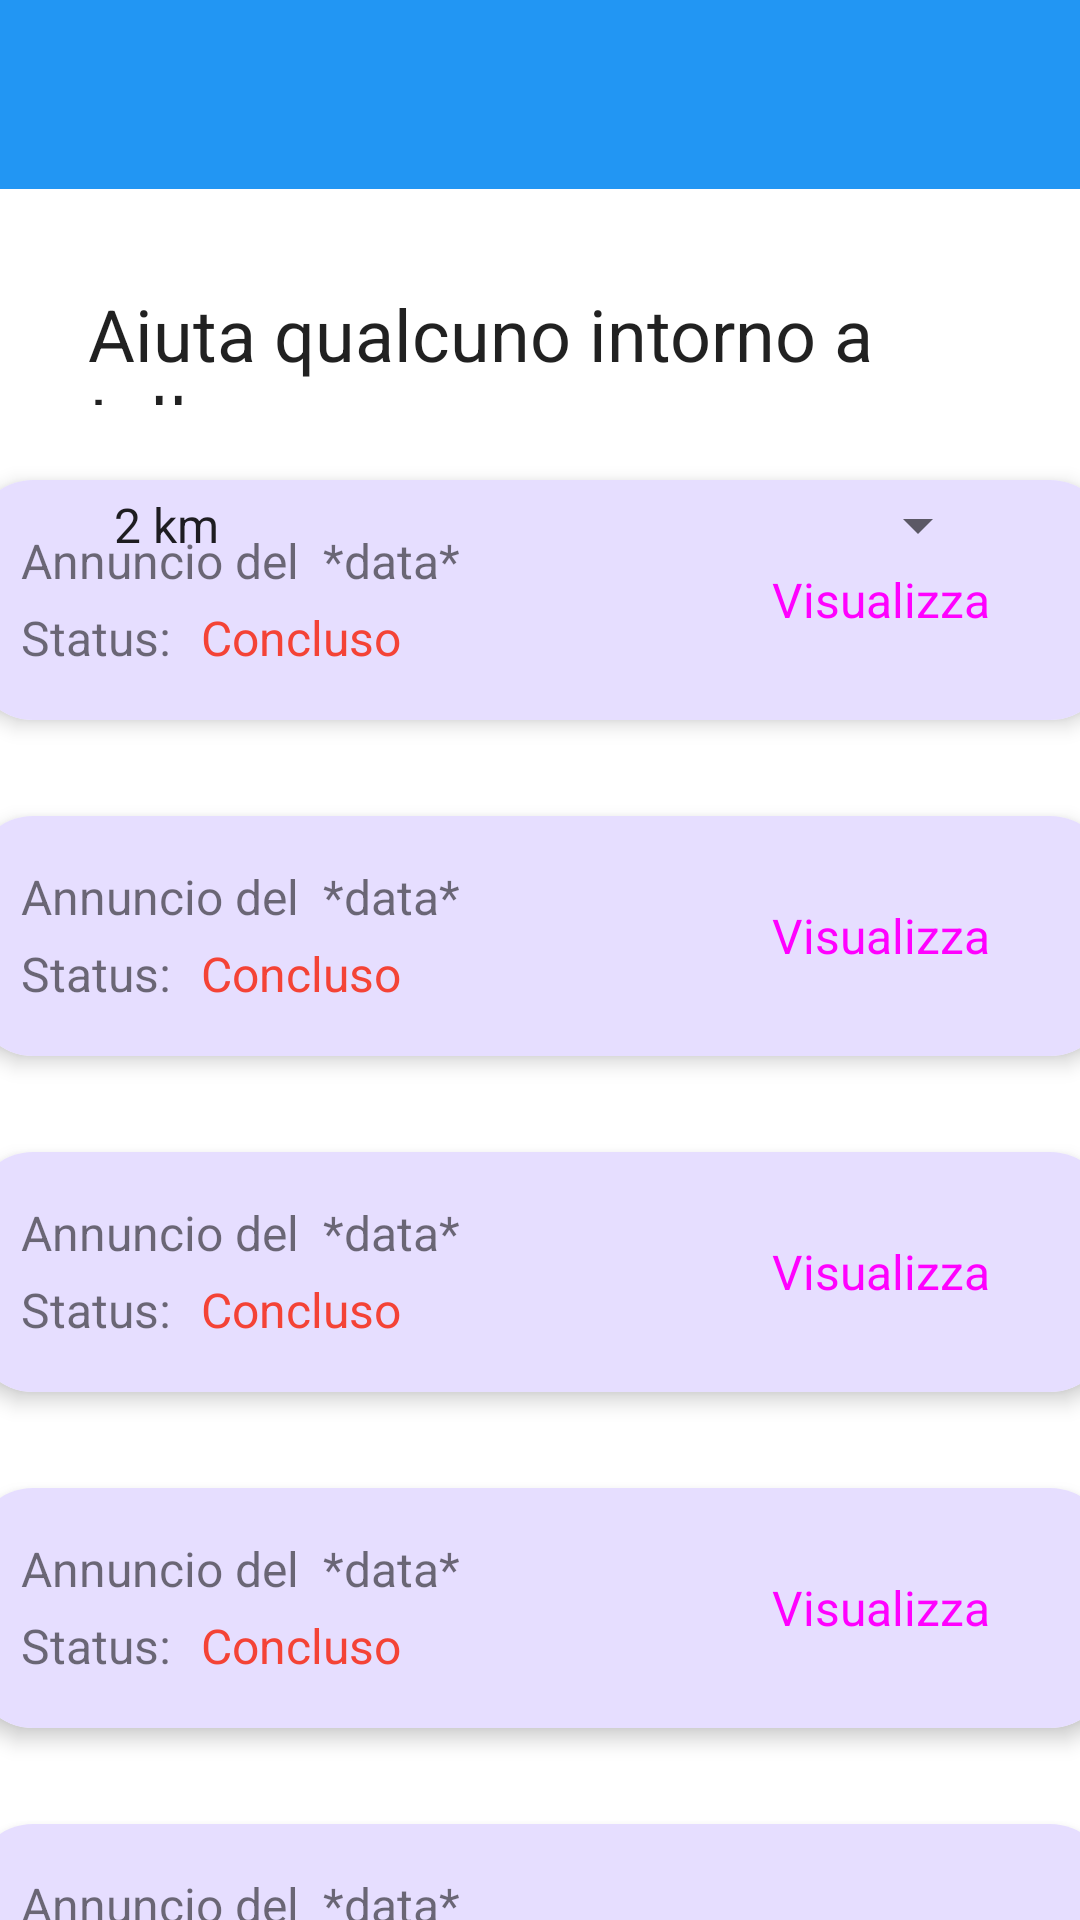

Produce the Android XML layout that renders to this screen, including the resource entries it uses.
<!-- AndroidManifest.xml: application theme Theme.Helloworld -->
<!-- res/layout/lista_annunci_vista_esperto.xml -->
<?xml version="1.0" encoding="utf-8"?>
<androidx.constraintlayout.widget.ConstraintLayout xmlns:android="http://schemas.android.com/apk/res/android"
    xmlns:app="http://schemas.android.com/apk/res-auto"
    xmlns:tools="http://schemas.android.com/tools"
    android:layout_width="match_parent"
    android:layout_height="match_parent"
    android:background="@color/white">

    <ScrollView
        android:id="@+id/scrollView2"
        android:layout_width="411dp"
        android:layout_height="496dp"
        android:measureAllChildren="false"
        app:layout_constraintBottom_toBottomOf="parent"
        app:layout_constraintEnd_toEndOf="parent"
        app:layout_constraintStart_toStartOf="parent">

        <LinearLayout
            android:layout_width="match_parent"
            android:layout_height="wrap_content"
            android:orientation="vertical">

            <androidx.cardview.widget.CardView
                android:layout_width="match_parent"
                android:layout_height="80dp"
                android:layout_gravity="center"
                android:layout_margin="16dp"
                app:cardCornerRadius="20dp"
                app:cardElevation="4dp">

                <include layout="@layout/annuncio_card" />

            </androidx.cardview.widget.CardView>

            <androidx.cardview.widget.CardView
                android:layout_width="match_parent"
                android:layout_height="80dp"
                android:layout_gravity="center"
                android:layout_margin="16dp"
                app:cardCornerRadius="20dp"
                app:cardElevation="4dp">

                <include layout="@layout/annuncio_card" />

            </androidx.cardview.widget.CardView>

            <androidx.cardview.widget.CardView
                android:layout_width="match_parent"
                android:layout_height="80dp"
                android:layout_gravity="center"
                android:layout_margin="16dp"
                app:cardCornerRadius="20dp"
                app:cardElevation="4dp">

                <include layout="@layout/annuncio_card" />

            </androidx.cardview.widget.CardView>

            <androidx.cardview.widget.CardView
                android:layout_width="match_parent"
                android:layout_height="80dp"
                android:layout_gravity="center"
                android:layout_margin="16dp"
                app:cardCornerRadius="20dp"
                app:cardElevation="4dp">

                <include layout="@layout/annuncio_card" />

            </androidx.cardview.widget.CardView>

            <androidx.cardview.widget.CardView
                android:layout_width="match_parent"
                android:layout_height="80dp"
                android:layout_gravity="center"
                android:layout_margin="16dp"
                app:cardCornerRadius="20dp"
                app:cardElevation="4dp">

                <include layout="@layout/annuncio_card" />

            </androidx.cardview.widget.CardView>

        </LinearLayout>
    </ScrollView>

    <androidx.appcompat.widget.Toolbar
        android:id="@+id/toolbar"
        android:layout_width="413dp"
        android:layout_height="63dp"
        android:background="#FD2196F3"
        android:minHeight="?attr/actionBarSize"
        android:theme="?attr/actionBarTheme"
        app:layout_constraintEnd_toEndOf="parent"
        app:layout_constraintStart_toStartOf="parent"
        app:layout_constraintTop_toTopOf="parent" />

    <Spinner
        android:id="@+id/spinner5"
        android:layout_width="56dp"
        android:layout_height="54dp"
        android:layout_marginStart="16dp"
        android:layout_marginTop="4dp"
        android:background="@drawable/icons8_menu_rounded_30"
        android:backgroundTint="@color/black"
        android:contentDescription="menu"
        android:entries="@array/vociEsperto"
        app:layout_constraintStart_toStartOf="parent"
        app:layout_constraintTop_toTopOf="parent" />

    <ImageButton
        android:id="@+id/imageButton5"
        android:layout_width="64dp"
        android:layout_height="55dp"
        android:layout_marginTop="4dp"
        android:backgroundTint="#00FFFFFF"
        android:contentDescription="usericon"
        app:layout_constraintEnd_toEndOf="@+id/toolbar"
        app:layout_constraintTop_toTopOf="parent"
        app:srcCompat="@drawable/icona_lavoratore" />

    <TextView
        android:id="@+id/textView7"
        android:layout_width="300dp"
        android:layout_height="40dp"
        android:layout_marginStart="50dp"
        android:layout_marginTop="32dp"
        android:layout_marginEnd="50dp"
        android:text="Aiuta qualcuno intorno a te!!"
        android:textAppearance="@style/TextAppearance.AppCompat.Body1"
        android:textSize="24sp"
        app:layout_constraintEnd_toEndOf="parent"
        app:layout_constraintHorizontal_bias="0.52"
        app:layout_constraintStart_toStartOf="parent"
        app:layout_constraintTop_toBottomOf="@+id/toolbar" />

    <Spinner
        android:id="@+id/spinner6"
        android:layout_width="300dp"
        android:layout_height="60dp"
        android:layout_marginStart="50dp"
        android:layout_marginTop="10dp"
        android:layout_marginEnd="50dp"
        android:entries="@array/km"
        app:layout_constraintEnd_toEndOf="parent"
        app:layout_constraintStart_toStartOf="parent"
        app:layout_constraintTop_toBottomOf="@+id/textView7" />

</androidx.constraintlayout.widget.ConstraintLayout>
<!-- res/layout/annuncio_card.xml (included above) -->
<?xml version="1.0" encoding="utf-8"?>
<androidx.constraintlayout.widget.ConstraintLayout xmlns:android="http://schemas.android.com/apk/res/android"
    xmlns:app="http://schemas.android.com/apk/res-auto"
    xmlns:tools="http://schemas.android.com/tools"
    android:layout_width="match_parent"
    android:layout_height="match_parent"
    android:background="@color/material_dynamic_tertiary90">

    <Button
        android:id="@+id/btn"
        style="@style/Widget.Material3.Button"
        android:layout_width="wrap_content"
        android:layout_height="wrap_content"
        android:layout_marginTop="16dp"
        android:layout_marginEnd="16dp"
        android:backgroundTint="#03A9F4"
        android:text="Visualizza"
        android:textSize="16sp"
        app:layout_constraintEnd_toEndOf="parent"
        app:layout_constraintTop_toTopOf="parent" />

    <TextView
        android:id="@+id/textView26"
        android:layout_width="wrap_content"
        android:layout_height="wrap_content"
        android:layout_margin="16dp"
        android:layout_marginStart="16dp"
        android:layout_marginTop="16dp"
        android:text="Annuncio del"
        android:textSize="16sp"
        app:layout_constraintStart_toStartOf="parent"
        app:layout_constraintTop_toTopOf="parent" />

    <TextView
        android:id="@+id/textView27"
        android:layout_width="wrap_content"
        android:layout_height="wrap_content"
        android:layout_marginStart="8dp"
        android:layout_marginTop="16dp"
        android:text="*data*"
        android:textSize="16sp"
        app:layout_constraintStart_toEndOf="@+id/textView26"
        app:layout_constraintTop_toTopOf="parent" />

    <TextView
        android:id="@+id/textView31"
        android:layout_width="wrap_content"
        android:layout_height="wrap_content"
        android:layout_marginStart="16dp"
        android:layout_marginTop="4dp"
        android:text="Status: "
        android:textSize="16sp"
        app:layout_constraintStart_toStartOf="parent"
        app:layout_constraintTop_toBottomOf="@+id/textView26" />

    <TextView
        android:id="@+id/textView32"
        android:layout_width="wrap_content"
        android:layout_height="wrap_content"
        android:layout_marginStart="6dp"
        android:layout_marginTop="4dp"
        android:text="Concluso"
        android:textColor="#F44336"
        android:textSize="16sp"
        app:layout_constraintStart_toEndOf="@+id/textView31"
        app:layout_constraintTop_toBottomOf="@+id/textView26" />
</androidx.constraintlayout.widget.ConstraintLayout>
<!-- resources referenced by this layout -->
<resources>
  <string-array name="km">
          <item>2 km</item>
          <item>5 km</item>
          <item>10 km</item>
          <item>15 km</item>
          <item>20 km</item>
      </string-array>
  <string-array name="vociEsperto">
          <item />
          <item>Le mia prenotazioni</item>
          <item>Annunci vicini a te</item>
          <item>Utente</item>
      </string-array>
  <style name="Theme.Helloworld" parent="Theme.MaterialComponents.DayNight.NoActionBar">
          
          <item name="colorPrimary">@color/purple_500</item>
          <item name="colorPrimaryVariant">@color/purple_700</item>
          <item name="colorOnPrimary">@color/white</item>
          
          <item name="colorSecondary">@color/teal_200</item>
          <item name="colorSecondaryVariant">@color/teal_700</item>
          <item name="colorOnSecondary">@color/black</item>
          
          <item name="android:statusBarColor">#00FFFFFF</item>
          
  
      </style>
  <!-- not gathered from this repository: default colours our renderer supplied (Android Studio template values) -->
  <color name="purple_500">#FF6200EE</color>
  <color name="purple_700">#FF3700B3</color>
  <color name="teal_200">#FF03DAC5</color>
  <color name="teal_700">#FF018786</color>
  <color name="black">#FF000000</color>
  <color name="white">#FFFFFFFF</color>
</resources>
